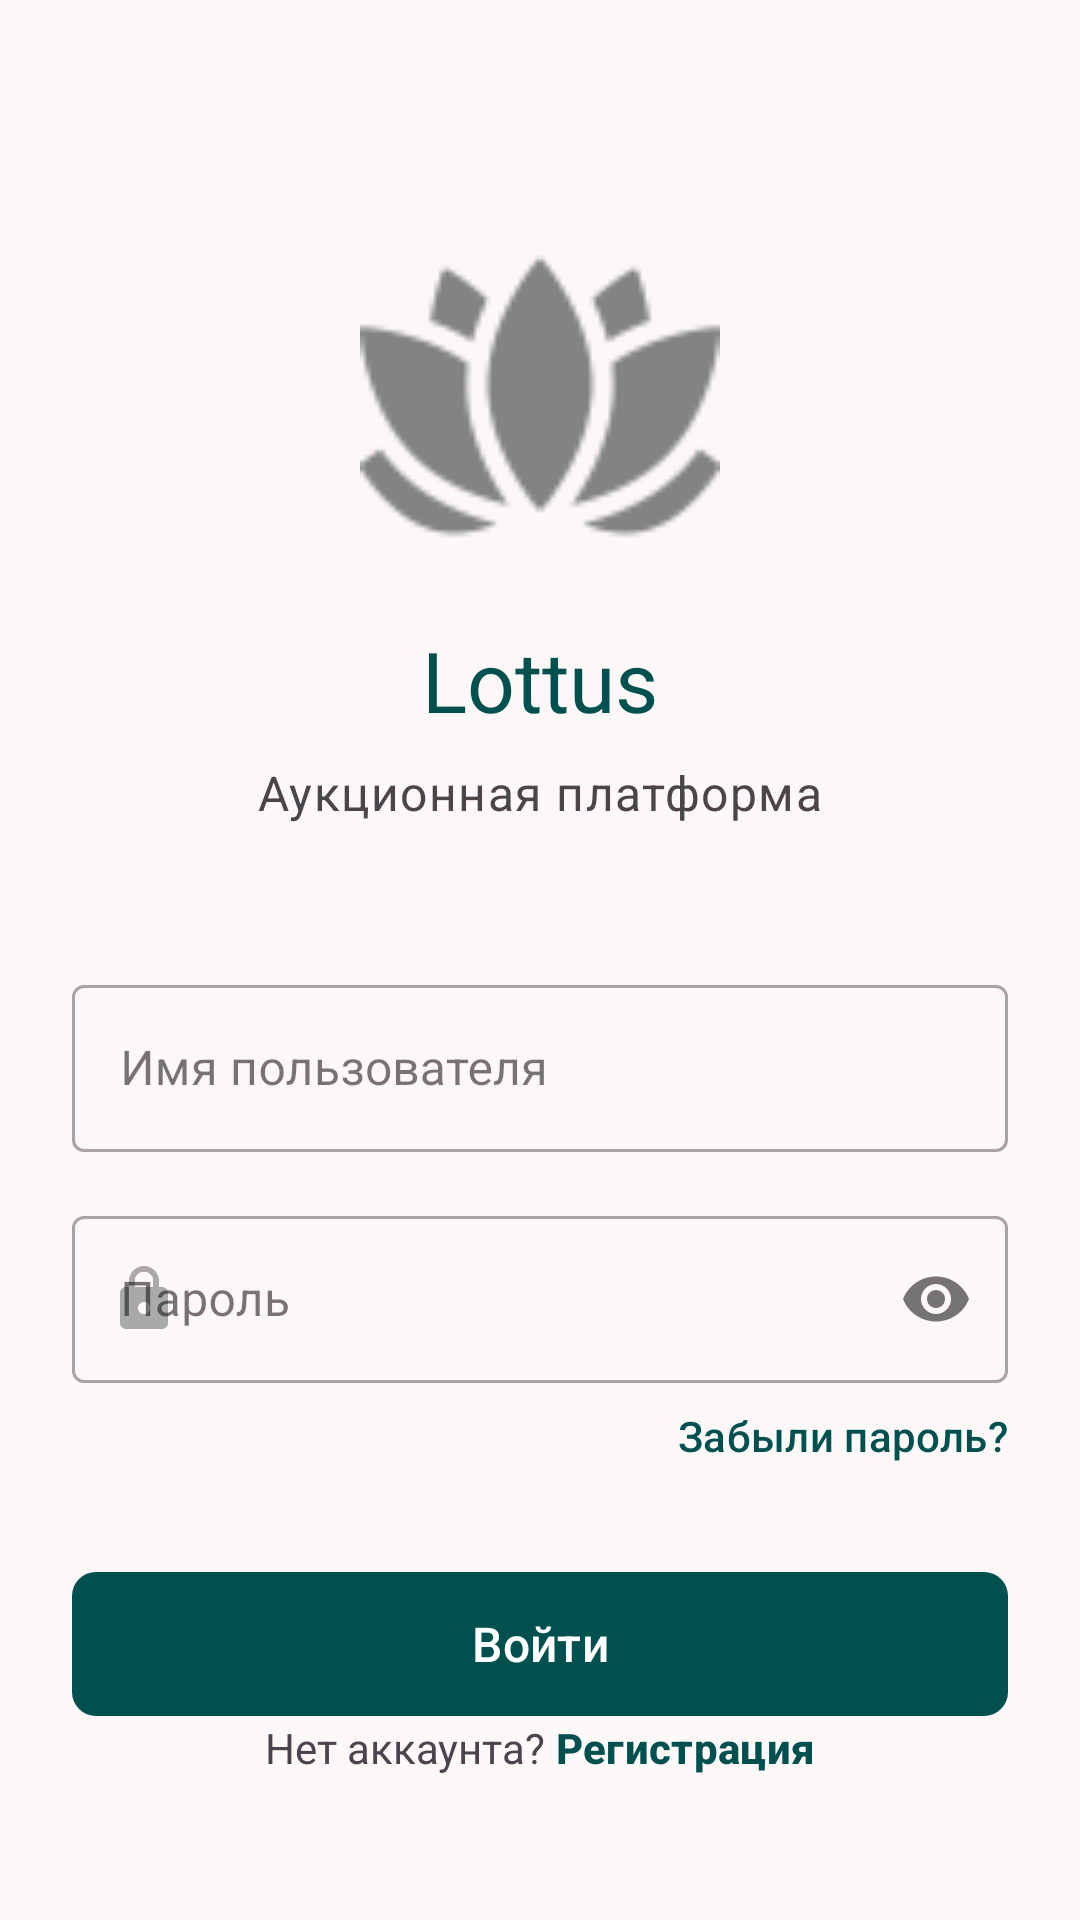

Android layout source for this screen:
<!-- AndroidManifest.xml: application theme AppTheme -->
<!-- res/layout/fragment_login.xml -->
<?xml version="1.0" encoding="utf-8"?>
<androidx.constraintlayout.widget.ConstraintLayout
    xmlns:android="http://schemas.android.com/apk/res/android"
    xmlns:app="http://schemas.android.com/apk/res-auto"
    xmlns:tools="http://schemas.android.com/tools"
    android:layout_width="match_parent"
    android:layout_height="match_parent"
    android:background="?attr/colorSurface"
    android:padding="24dp">

    
    <ImageView
        android:id="@+id/ivLogo"
        android:layout_width="120dp"
        android:layout_height="120dp"
        android:src="@drawable/app_logo"
        android:layout_marginTop="48dp"
        app:layout_constraintTop_toTopOf="parent"
        app:layout_constraintStart_toStartOf="parent"
        app:layout_constraintEnd_toEndOf="parent"
        tools:src="@tools:sample/avatars" />

    <TextView
        android:id="@+id/tvAppName"
        android:layout_width="wrap_content"
        android:layout_height="wrap_content"
        android:text="Lottus"
        android:textAppearance="?attr/textAppearanceHeadlineMedium"
        android:textColor="?attr/colorPrimary"
        android:layout_marginTop="16dp"
        app:layout_constraintTop_toBottomOf="@id/ivLogo"
        app:layout_constraintStart_toStartOf="parent"
        app:layout_constraintEnd_toEndOf="parent" />

    <TextView
        android:id="@+id/tvSlogan"
        android:layout_width="wrap_content"
        android:layout_height="wrap_content"
        android:text="Аукционная платформа"
        android:textAppearance="?attr/textAppearanceBodyLarge"
        android:textColor="?attr/colorOnSurfaceVariant"
        android:layout_marginTop="8dp"
        app:layout_constraintTop_toBottomOf="@id/tvAppName"
        app:layout_constraintStart_toStartOf="parent"
        app:layout_constraintEnd_toEndOf="parent" />

    
    <com.google.android.material.textfield.TextInputLayout
        android:id="@+id/tilUsername"
        style="@style/Widget.MaterialComponents.TextInputLayout.OutlinedBox"
        android:layout_width="match_parent"
        android:layout_height="wrap_content"
        android:layout_marginTop="48dp"
        android:hint="Имя пользователя"
        app:startIconDrawable="@drawable/ic_person"
        app:layout_constraintTop_toBottomOf="@id/tvSlogan"
        app:layout_constraintStart_toStartOf="parent"
        app:layout_constraintEnd_toEndOf="parent">

        <com.google.android.material.textfield.TextInputEditText
            android:id="@+id/etUsername"
            android:layout_width="match_parent"
            android:layout_height="wrap_content"
            android:inputType="textPersonName" />
    </com.google.android.material.textfield.TextInputLayout>

    <com.google.android.material.textfield.TextInputLayout
        android:id="@+id/tilPassword"
        style="@style/Widget.MaterialComponents.TextInputLayout.OutlinedBox"
        android:layout_width="match_parent"
        android:layout_height="wrap_content"
        android:layout_marginTop="16dp"
        android:hint="Пароль"
        app:startIconDrawable="@drawable/ic_lock"
        app:endIconMode="password_toggle"
        app:layout_constraintTop_toBottomOf="@id/tilUsername"
        app:layout_constraintStart_toStartOf="parent"
        app:layout_constraintEnd_toEndOf="parent">

        <com.google.android.material.textfield.TextInputEditText
            android:id="@+id/etPassword"
            android:layout_width="match_parent"
            android:layout_height="wrap_content"
            android:inputType="textPassword" />
    </com.google.android.material.textfield.TextInputLayout>

    
    <TextView
        android:id="@+id/tvForgotPassword"
        android:layout_width="wrap_content"
        android:layout_height="wrap_content"
        android:text="Забыли пароль?"
        android:textAppearance="?attr/textAppearanceLabelLarge"
        android:textColor="?attr/colorPrimary"
        android:layout_marginTop="8dp"
        app:layout_constraintTop_toBottomOf="@id/tilPassword"
        app:layout_constraintEnd_toEndOf="parent" />

    
    <com.google.android.material.button.MaterialButton
        android:id="@+id/btnLogin"
        android:layout_width="match_parent"
        android:layout_height="56dp"
        android:text="Войти"
        android:textSize="16sp"
        android:layout_marginTop="32dp"
        app:cornerRadius="8dp"
        style="@style/Widget.Material3.Button"
        app:layout_constraintTop_toBottomOf="@id/tvForgotPassword"
        app:layout_constraintStart_toStartOf="parent"
        app:layout_constraintEnd_toEndOf="parent" />































    
    <LinearLayout
        android:layout_width="wrap_content"
        android:layout_height="wrap_content"
        android:orientation="horizontal"
        android:layout_marginBottom="24dp"
        app:layout_constraintBottom_toBottomOf="parent"
        app:layout_constraintStart_toStartOf="parent"
        app:layout_constraintEnd_toEndOf="parent">

        <TextView
            android:layout_width="wrap_content"
            android:layout_height="wrap_content"
            android:text="Нет аккаунта? "
            android:textSize="14sp" />

        <TextView
            android:id="@+id/tvRegister"
            android:layout_width="wrap_content"
            android:layout_height="wrap_content"
            android:text="Регистрация"
            android:textAppearance="?attr/textAppearanceLabelLarge"
            android:textColor="?attr/colorPrimary"
            android:textStyle="bold" />
    </LinearLayout>
    <ProgressBar
        android:id="@+id/progressBar"
        style="?android:attr/progressBarStyle"
        android:layout_width="wrap_content"
        android:layout_height="wrap_content"
        android:visibility="gone"
        app:layout_constraintBottom_toBottomOf="parent"
        app:layout_constraintEnd_toEndOf="parent"
        app:layout_constraintStart_toStartOf="parent"
        app:layout_constraintTop_toTopOf="parent"
        tools:visibility="visible"/>

</androidx.constraintlayout.widget.ConstraintLayout>
<!-- resources referenced by this layout -->
<resources>
  <color name="md_theme_primary">#005050</color>
  <color name="md_theme_onPrimary">#FFFFFF</color>
  <color name="md_theme_primaryContainer">#006A6A</color>
  <color name="md_theme_onPrimaryContainer">#97E7E6</color>
  <color name="md_theme_secondary">#7C5800</color>
  <color name="md_theme_onSecondary">#FFFFFF</color>
  <color name="md_theme_secondaryContainer">#FFB800</color>
  <color name="md_theme_onSecondaryContainer">#6B4C00</color>
  <color name="md_theme_tertiary">#553B70</color>
  <color name="md_theme_onTertiary">#FFFFFF</color>
  <color name="md_theme_tertiaryContainer">#6E5389</color>
  <color name="md_theme_onTertiaryContainer">#E9CFFF</color>
  <color name="md_theme_error">#840015</color>
  <color name="md_theme_onError">#FFFFFF</color>
  <color name="md_theme_errorContainer">#B00020</color>
  <color name="md_theme_onErrorContainer">#FFBBB8</color>
  <color name="md_theme_background">#F7FAF9</color>
  <color name="md_theme_onBackground">#181C1C</color>
  <color name="md_theme_surface">#FCF8F8</color>
  <color name="md_theme_onSurface">#1C1B1B</color>
  <color name="md_theme_surfaceVariant">#E5E1E7</color>
  <color name="md_theme_onSurfaceVariant">#48464B</color>
  <color name="md_theme_outline">#79767B</color>
  <color name="md_theme_outlineVariant">#C9C5CB</color>
  <color name="md_theme_inverseSurface">#313030</color>
  <color name="md_theme_inverseOnSurface">#F4F0EF</color>
  <color name="md_theme_inversePrimary">#84D4D3</color>
  <color name="md_theme_primaryFixed">#A0F0F0</color>
  <color name="md_theme_onPrimaryFixed">#002020</color>
  <color name="md_theme_primaryFixedDim">#84D4D3</color>
  <color name="md_theme_onPrimaryFixedVariant">#004F4F</color>
  <color name="md_theme_secondaryFixed">#FFDEA8</color>
  <color name="md_theme_onSecondaryFixed">#271900</color>
  <color name="md_theme_secondaryFixedDim">#FFBA20</color>
  <color name="md_theme_onSecondaryFixedVariant">#5E4200</color>
  <color name="md_theme_tertiaryFixed">#F0DBFF</color>
  <color name="md_theme_onTertiaryFixed">#280E41</color>
  <color name="md_theme_tertiaryFixedDim">#DABAF7</color>
  <color name="md_theme_onTertiaryFixedVariant">#553B6F</color>
  <color name="md_theme_surfaceDim">#DDD9D9</color>
  <color name="md_theme_surfaceBright">#FCF8F8</color>
  <color name="md_theme_surfaceContainerLowest">#FFFFFF</color>
  <color name="md_theme_surfaceContainerLow">#F6F3F2</color>
  <color name="md_theme_surfaceContainer">#F1EDEC</color>
  <color name="md_theme_surfaceContainerHigh">#EBE7E7</color>
  <color name="md_theme_surfaceContainerHighest">#E5E2E1</color>
  <style name="Widget.App.TextInputLayout" parent="Widget.Material3.TextInputLayout.OutlinedBox">
          <item name="shapeAppearance">@style/ShapeAppearance.App.SmallComponent</item>
          
          
          
      </style>
  <style name="ShapeAppearance.App.SmallComponent" parent="ShapeAppearance.Material3.SmallComponent">
          <item name="cornerFamily">rounded</item>
          <item name="cornerSize">12dp</item> 
      </style>
</resources>
